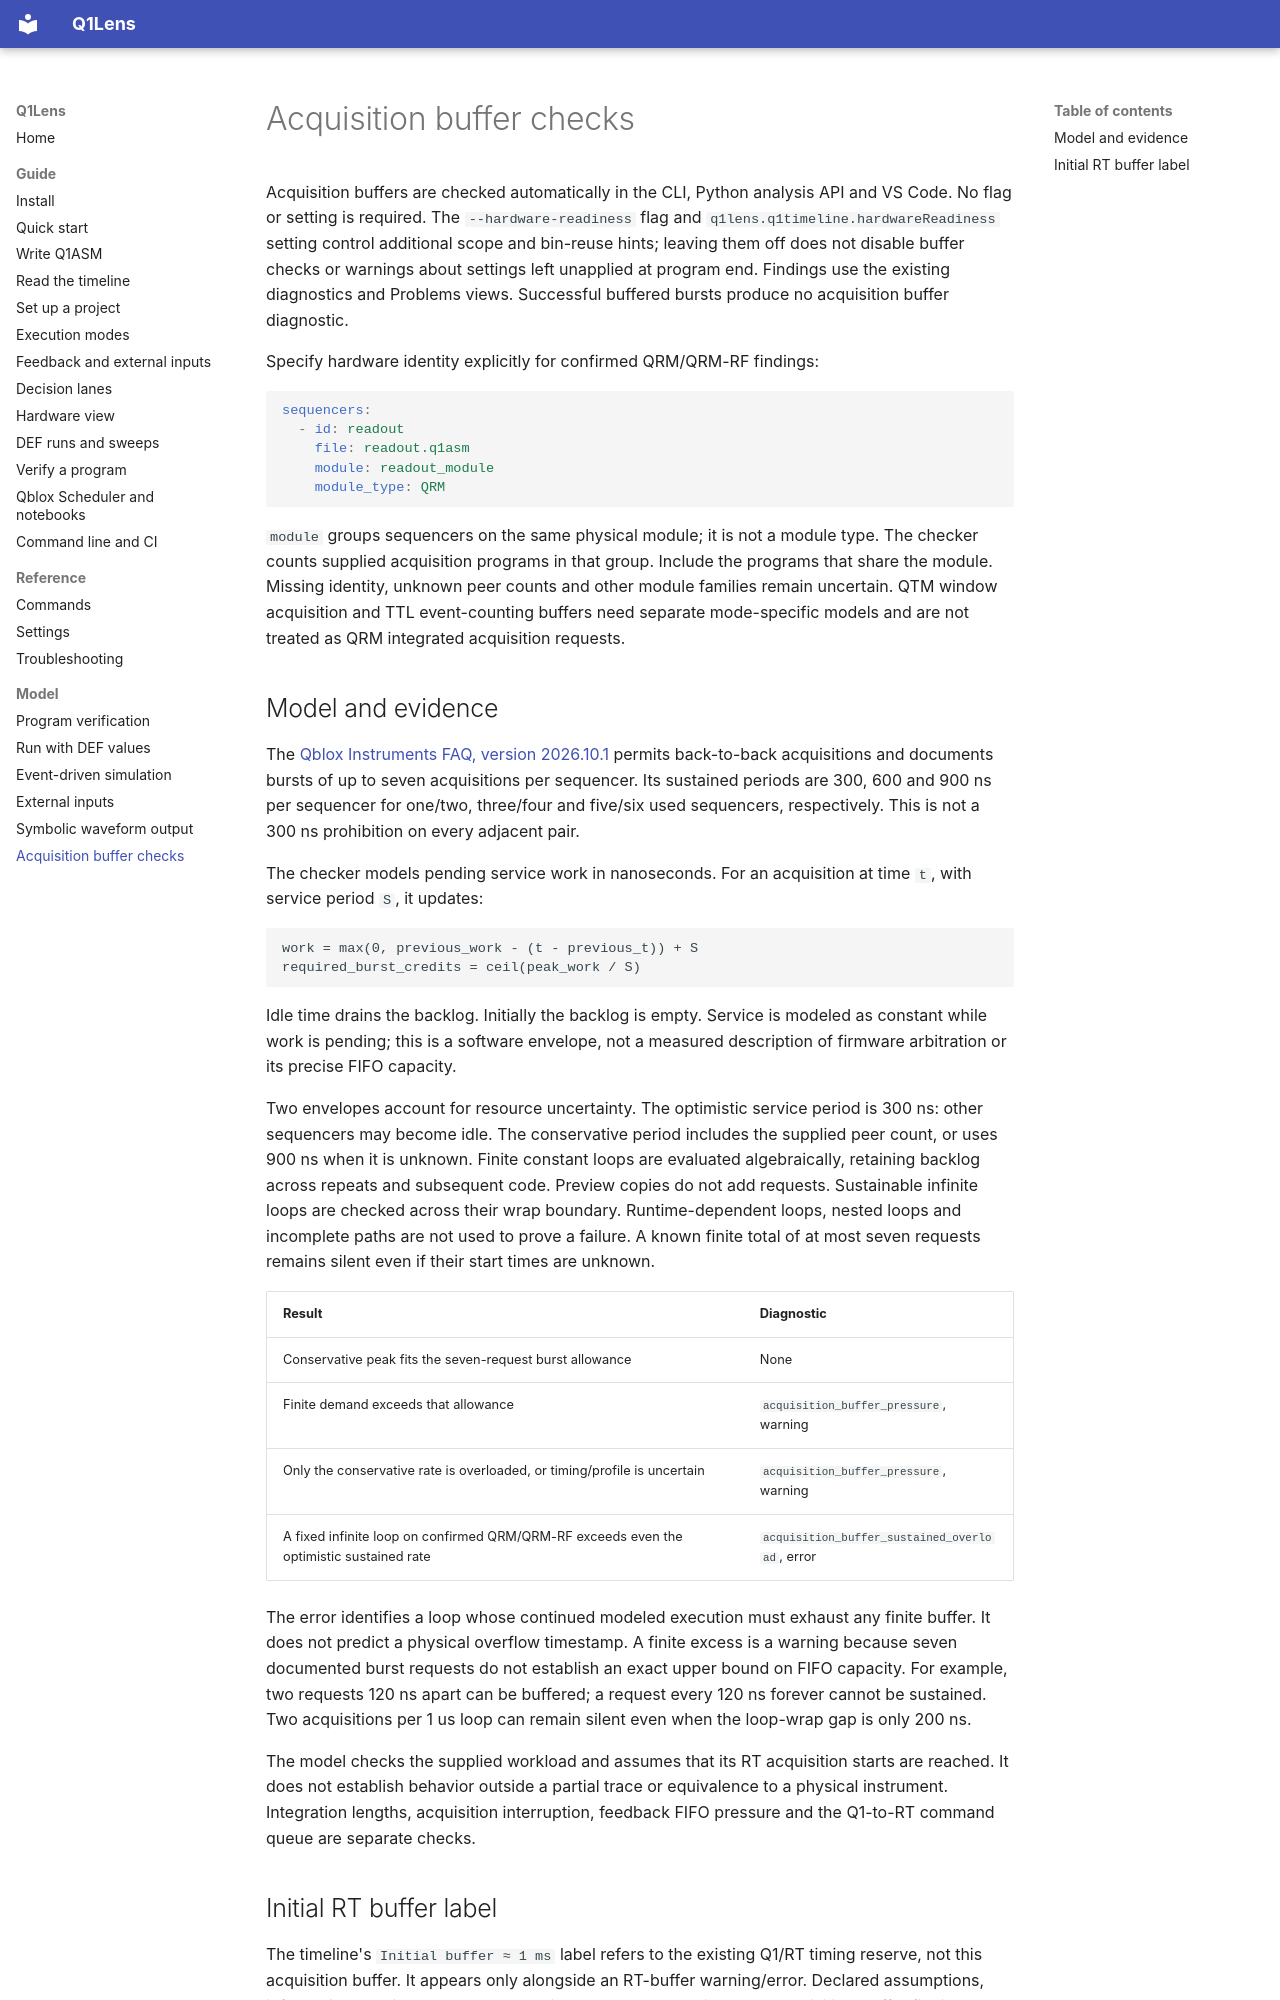

repository: ikjin2/q1lens · page: acquisition-buffer/index.html · generator: mkdocs

# Acquisition buffer checks

Acquisition buffers are checked automatically in the CLI, Python analysis API and
VS Code. No flag or setting is required. The `--hardware-readiness` flag and
`q1lens.q1timeline.hardwareReadiness` setting control additional scope and
bin-reuse hints; leaving them off does not disable buffer checks or warnings
about settings left unapplied at program end.
Findings use the existing diagnostics and Problems views. Successful buffered
bursts produce no acquisition buffer diagnostic.

Specify hardware identity explicitly for confirmed QRM/QRM-RF findings:

```yaml
sequencers:
  - id: readout
    file: readout.q1asm
    module: readout_module
    module_type: QRM
```

`module` groups sequencers on the same physical module; it is not a module type.
The checker counts supplied acquisition programs in that group. Include the
programs that share the module. Missing identity, unknown peer counts and other
module families remain uncertain. QTM window acquisition and TTL event-counting
buffers need separate mode-specific models and are not treated as QRM integrated
acquisition requests.

## Model and evidence

The [Qblox Instruments FAQ, version 2026.10.1](https://docs.qblox.com/en/2026.10.1/products/qblox_instruments/faq.html)
permits back-to-back acquisitions and documents bursts of up to seven acquisitions
per sequencer. Its sustained periods are 300, 600 and 900 ns per sequencer for
one/two, three/four and five/six used sequencers, respectively. This is not a
300 ns prohibition on every adjacent pair.

The checker models pending service work in nanoseconds. For an acquisition at
time `t`, with service period `S`, it updates:

```text
work = max(0, previous_work - (t - previous_t)) + S
required_burst_credits = ceil(peak_work / S)
```

Idle time drains the backlog. Initially the backlog is empty. Service is modeled
as constant while work is pending; this is a software envelope, not a measured
description of firmware arbitration or its precise FIFO capacity.

Two envelopes account for resource uncertainty. The optimistic service period is
300 ns: other sequencers may become idle. The conservative period includes the
supplied peer count, or uses 900 ns when it is unknown. Finite constant loops are
evaluated algebraically, retaining backlog across repeats and subsequent code.
Preview copies do not add requests. Sustainable infinite loops are checked across
their wrap boundary. Runtime-dependent loops, nested loops and incomplete paths
are not used to prove a failure. A known finite total of at most seven requests
remains silent even if their start times are unknown.

| Result | Diagnostic |
| --- | --- |
| Conservative peak fits the seven-request burst allowance | None |
| Finite demand exceeds that allowance | `acquisition_buffer_pressure`, warning |
| Only the conservative rate is overloaded, or timing/profile is uncertain | `acquisition_buffer_pressure`, warning |
| A fixed infinite loop on confirmed QRM/QRM-RF exceeds even the optimistic sustained rate | `acquisition_buffer_sustained_overload`, error |

The error identifies a loop whose continued modeled execution must exhaust any
finite buffer. It does not predict a physical overflow timestamp. A finite excess
is a warning because seven documented burst requests do not establish an exact
upper bound on FIFO capacity. For example, two requests 120 ns apart can be
buffered; a request every 120 ns forever cannot be sustained. Two acquisitions
per 1 us loop can remain silent even when the loop-wrap gap is only 200 ns.

The model checks the supplied workload and assumes that its RT acquisition starts
are reached. It does not establish behavior outside a partial trace or equivalence
to a physical instrument. Integration lengths, acquisition interruption, feedback
FIFO pressure and the Q1-to-RT command queue are separate checks.
